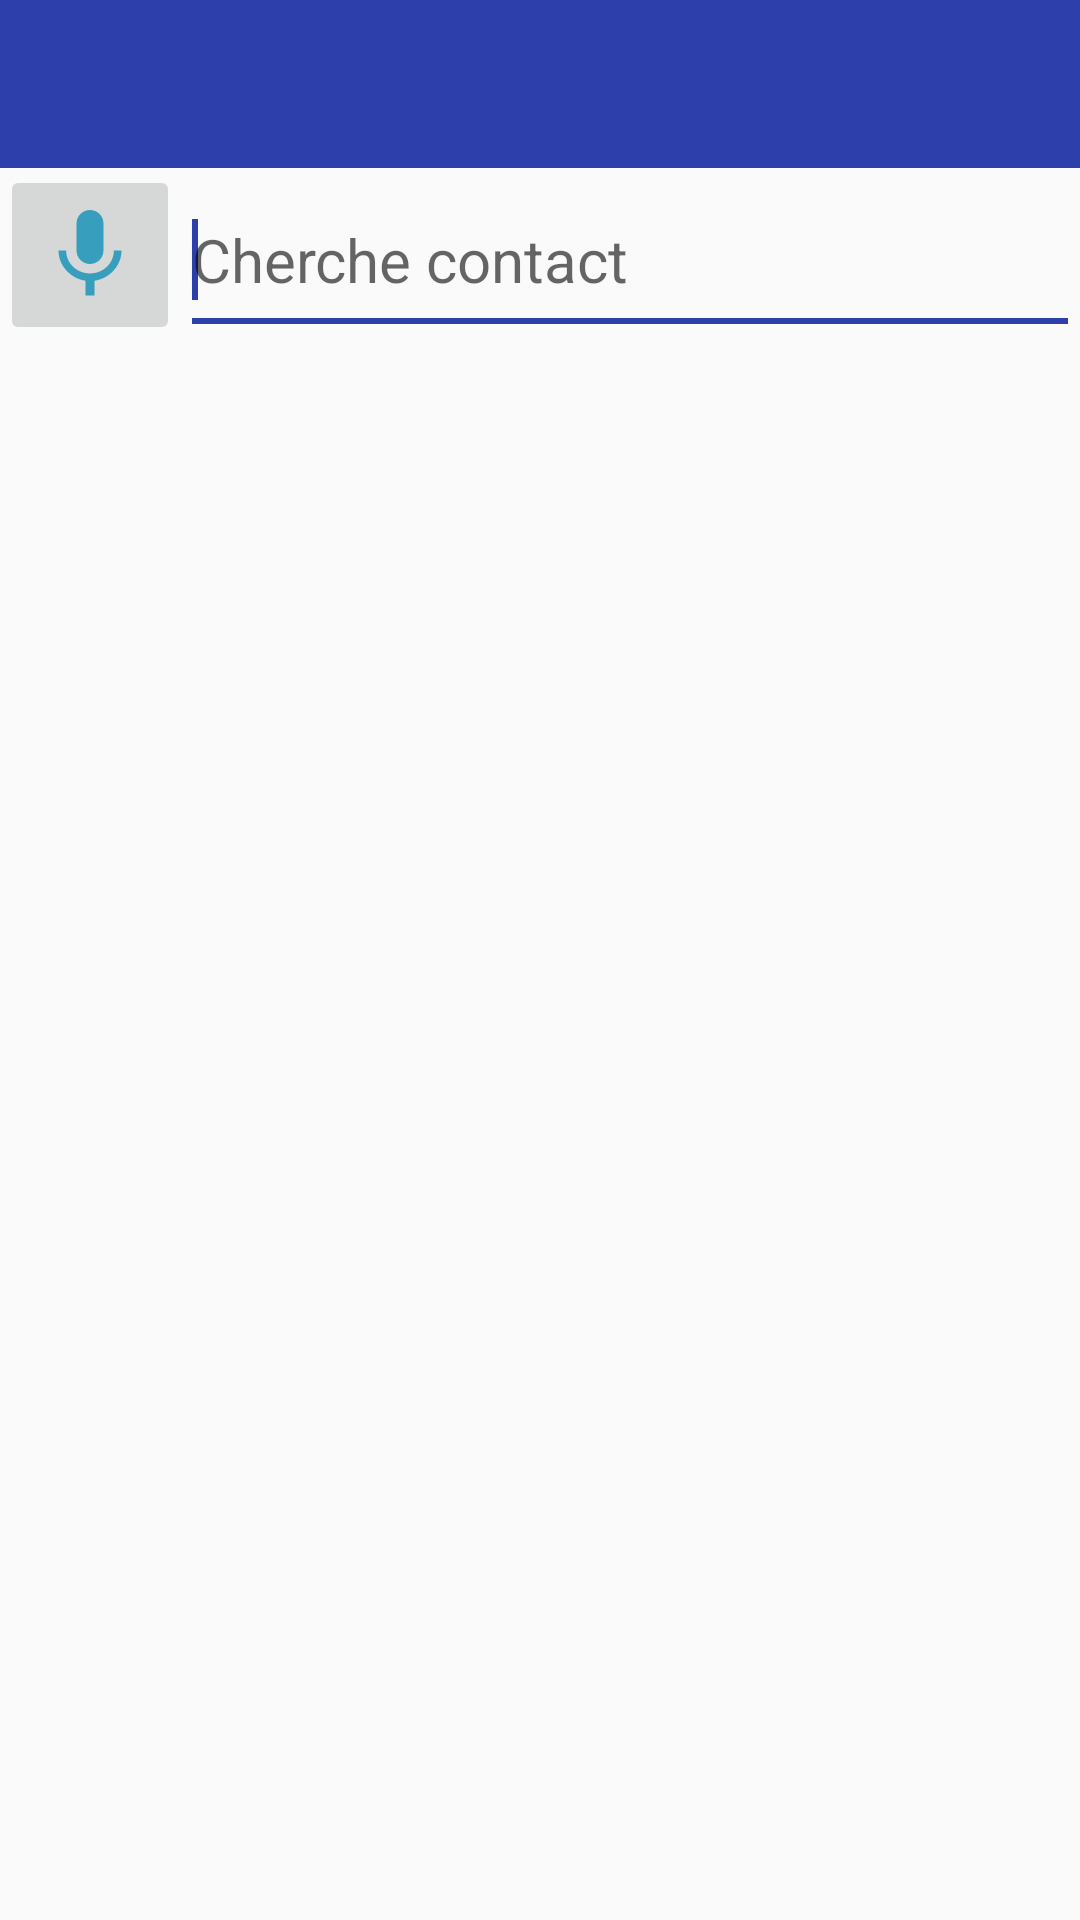

This screen was rendered from an Android layout file. Write that file and the resources it references.
<!-- AndroidManifest.xml: application theme AppTheme -->
<!-- res/layout/activity_find_friends.xml -->
<?xml version="1.0" encoding="utf-8"?>
<RelativeLayout
    xmlns:android="http://schemas.android.com/apk/res/android"
    xmlns:app="http://schemas.android.com/apk/res-auto"
    xmlns:tools="http://schemas.android.com/tools"
    android:layout_width="match_parent"
    android:layout_height="match_parent"
    tools:context=".FindFriendsActivity">

    <include
        layout="@layout/app_bar_layout"
        android:id="@+id/find_friends_toolbar"
        >
    </include>

    <LinearLayout
        android:id="@+id/aa"
        android:layout_width="match_parent"
        android:layout_height="60dp"
        android:layout_marginTop="55dp"
        android:orientation="horizontal">

        <ImageButton
            android:id="@+id/speak"
            android:layout_width="60dp"
            android:layout_height="60dp"
            android:layout_centerHorizontal="true"
            android:scaleType="fitCenter"
            android:src="@drawable/ic_mic" />

        <EditText
            android:id="@+id/text"
            android:layout_width="match_parent"
            android:layout_height="60dp"
            android:hint="Cherche contact"
            android:textSize="20dp">

            <requestFocus />
        </EditText>
    </LinearLayout>

    <androidx.recyclerview.widget.RecyclerView
        android:id="@+id/find_friends_recycler_list"
        android:layout_width="match_parent"
        android:layout_height="match_parent"
        android:layout_marginLeft="5dp"
        android:layout_marginRight="10dp"
        android:layout_below="@+id/aa"
        android:layout_alignParentStart="true"
        android:layout_centerVertical="true" >
    </androidx.recyclerview.widget.RecyclerView>

</RelativeLayout>
<!-- res/layout/app_bar_layout.xml (included above) -->
<?xml version="1.0" encoding="utf-8"?>
<androidx.appcompat.widget.Toolbar
    xmlns:android="http://schemas.android.com/apk/res/android"
    android:id="@+id/main_app_bar"
    android:background="@color/colorPrimary"
    android:layout_width="match_parent"
    android:layout_height="wrap_content"
    android:theme="@style/ThemeOverlay.AppCompat.Dark.ActionBar">


</androidx.appcompat.widget.Toolbar>
<!-- resources referenced by this layout -->
<resources>
  <color name="colorPrimary">#2C3FAA</color>
  <!-- drawable ic_mic (drawable-v24) -->
  <vector android:height="24dp" android:tint="#379EBD"
      android:viewportHeight="24" android:viewportWidth="24"
      android:width="24dp" xmlns:android="http://schemas.android.com/apk/res/android">
      <path android:fillColor="@android:color/white" android:pathData="M12,14c1.66,0 2.99,-1.34 2.99,-3L15,5c0,-1.66 -1.34,-3 -3,-3S9,3.34 9,5v6c0,1.66 1.34,3 3,3zM17.3,11c0,3 -2.54,5.1 -5.3,5.1S6.7,14 6.7,11L5,11c0,3.41 2.72,6.23 6,6.72L11,21h2v-3.28c3.28,-0.48 6,-3.3 6,-6.72h-1.7z"/>
  </vector>
  <style name="AppTheme" parent="Theme.AppCompat.DayNight.NoActionBar">
          
          <item name="colorPrimary">@color/colorPrimary</item>
          <item name="colorPrimaryDark">@color/colorPrimaryDark</item>
          <item name="colorAccent">@color/colorPrimary</item>
      </style>
  <color name="colorPrimaryDark">#0D1C50</color>
</resources>
